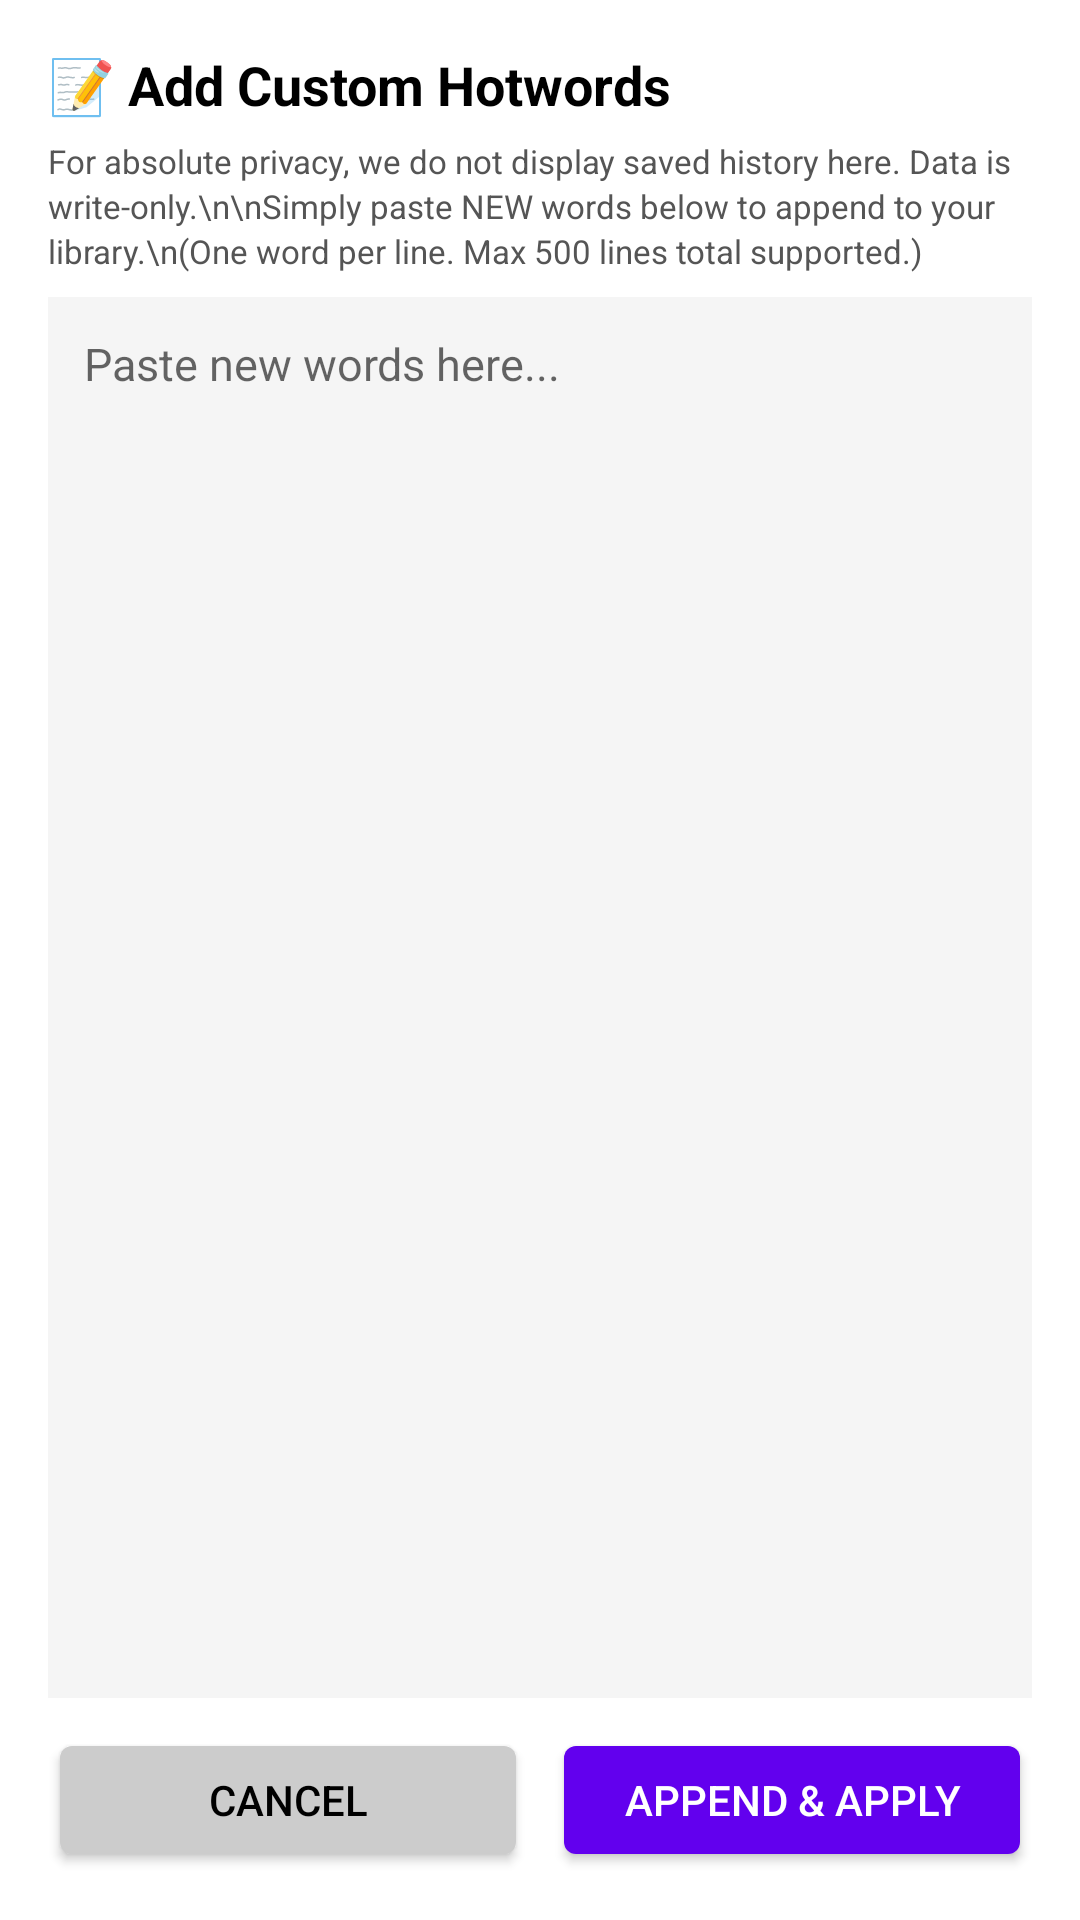

Reconstruct the res/layout file that produces this screen, plus the resources it refers to.
<!-- AndroidManifest.xml: activity theme android:Theme.DeviceDefault.Light.NoActionBar -->
<!-- res/layout/activity_user_dictionary.xml -->
<?xml version="1.0" encoding="utf-8"?>
<LinearLayout xmlns:android="http://schemas.android.com/apk/res/android"
    android:layout_width="match_parent"
    android:layout_height="match_parent"
    android:orientation="vertical"
    android:background="#FFFFFF"
    android:padding="16dp">

    <TextView
        android:text="📝 Add Custom Hotwords"
        android:textSize="18sp"
        android:textStyle="bold"
        android:textColor="#000000"
        android:layout_marginBottom="6dp"
        android:layout_width="wrap_content"
        android:layout_height="wrap_content"/>

    <TextView
        android:text="For absolute privacy, we do not display saved history here. Data is write-only.\n\nSimply paste NEW words below to append to your library.\n(One word per line. Max 500 lines total supported.)"
        android:textSize="11sp"
        android:textColor="#555555"
        android:lineSpacingExtra="2dp"
        android:layout_marginBottom="8dp"
        android:layout_width="match_parent"
        android:layout_height="wrap_content"/>

    <EditText
        android:id="@+id/etUserWords"
        android:layout_width="match_parent"
        android:layout_height="0dp"
        android:layout_weight="1"
        android:background="#F5F5F5"
        android:gravity="top|start"
        android:hint="Paste new words here..."
        android:padding="12dp"
        android:textSize="15sp"
        android:inputType="textMultiLine|textNoSuggestions"
        android:scrollbars="vertical"/>

    <LinearLayout
        android:layout_width="match_parent"
        android:layout_height="wrap_content"
        android:orientation="horizontal"
        android:paddingTop="10dp">

        <Button
            android:id="@+id/btnCancel"
            android:layout_width="0dp"
            android:layout_weight="1"
            android:layout_height="wrap_content"
            android:text="Cancel"
            android:backgroundTint="#CCCCCC"
            android:textColor="#000000"
            android:layout_marginEnd="8dp"/>

        <Button
            android:id="@+id/btnSave"
            android:layout_width="0dp"
            android:layout_weight="1"
            android:layout_height="wrap_content"
            android:text="Append &amp; Apply"
            android:backgroundTint="#6200EE"
            android:textColor="#FFFFFF"/>
    </LinearLayout>

</LinearLayout>
<!-- resources referenced by this layout -->
<resources>

</resources>
